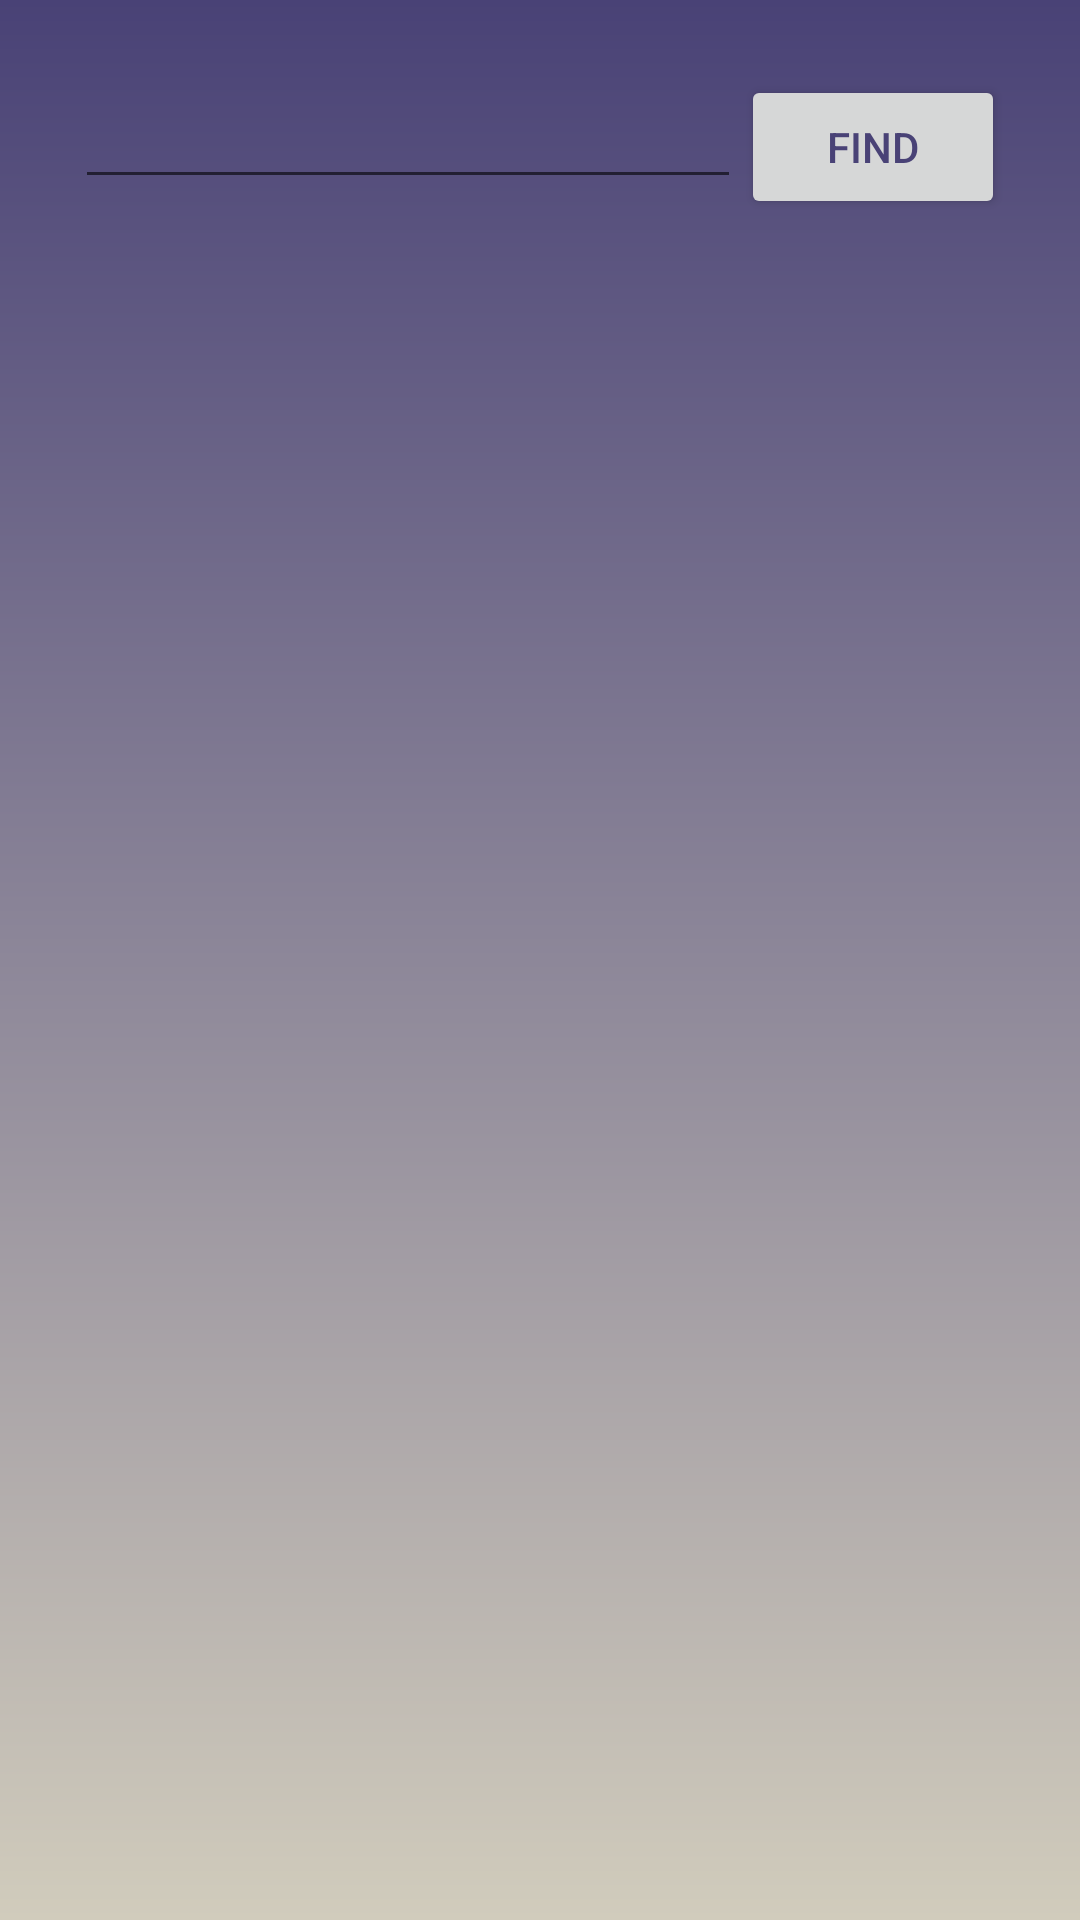

Layout XML and referenced resources for this Android screen:
<!-- AndroidManifest.xml: application theme AppTheme -->
<!-- res/layout/country_activity.xml -->
<?xml version="1.0" encoding="utf-8"?>
<androidx.constraintlayout.widget.ConstraintLayout xmlns:android="http://schemas.android.com/apk/res/android"
    xmlns:app="http://schemas.android.com/apk/res-auto"
    xmlns:tools="http://schemas.android.com/tools"
    android:orientation="vertical"
    android:layout_width="match_parent"
    android:layout_height="match_parent"
    android:padding="25dp"
    android:background="@drawable/bg_gradient">

    <LinearLayout
        android:id="@id/tv_tet"
        android:layout_width="match_parent"
        android:layout_height="wrap_content"
        app:layout_constraintTop_toTopOf="parent"
        tools:layout_editor_absoluteX="25dp"
        android:orientation="horizontal">

        <EditText
            android:id="@+id/find_city_edit_text"
            android:layout_width="match_parent"
            android:layout_height="wrap_content"
            android:layout_weight="1"
            android:gravity="center"
            android:text=""
            app:layout_constraintTop_toTopOf="parent"></EditText>

        <Button
            android:id="@+id/find_city_button"
            android:text="find"
            android:textColor="@color/colorDarkBluePalette"
            android:layout_width="wrap_content"
            android:layout_height="wrap_content"
            >
        </Button>
    </LinearLayout>




    <androidx.recyclerview.widget.RecyclerView
        android:id="@+id/recycler_view"
        android:layout_width="match_parent"
        android:layout_height="300dp"
        android:clipToPadding="false"

        app:layout_constraintTop_toBottomOf="@+id/tv_tet"

        tools:listitem="@layout/country_item"></androidx.recyclerview.widget.RecyclerView>
</androidx.constraintlayout.widget.ConstraintLayout>
<!-- res/layout/country_item.xml (included above) -->
<?xml version="1.0" encoding="utf-8"?>
<androidx.cardview.widget.CardView xmlns:android="http://schemas.android.com/apk/res/android"
    android:layout_width="match_parent"
    android:layout_height="wrap_content"
    android:layout_margin="8dp"
    >

    <LinearLayout
        android:layout_width="match_parent"
        android:layout_height="match_parent"
        android:background="@color/colorDarkBluePalette"
        android:padding="10dp"
        android:layout_gravity="right"
        android:orientation="horizontal">

        <TextView
            android:id="@+id/country_name"
            android:layout_width="wrap_content"
            android:layout_height="match_parent"
            android:layout_marginEnd="1dp"
            android:layout_weight="1"
            android:gravity="center"
            android:text="asdasds"
            android:textColor="@color/colorGreyPalette"></TextView>

        <Button
            android:id="@+id/imageview_viewholder_city_weather_delete_city"
            android:layout_width="40dp"
            android:layout_height="40dp"
            android:layout_gravity="right"
            android:layout_marginEnd="1dp"
            android:background="@drawable/delete_cross_icon" />
    </LinearLayout>


</androidx.cardview.widget.CardView>
<!-- resources referenced by this layout -->
<resources>
  <color name="colorDarkBluePalette">#494276</color>
  <color name="colorGreyPalette">#D1CCBC</color>
  <!-- drawable bg_gradient (drawable) -->
  <?xml version="1.0" encoding="utf-8"?>
  <shape xmlns:android="http://schemas.android.com/apk/res/android"
      android:shape="rectangle">
      <gradient
          android:angle="90"
          android:startColor="@color/colorGreyPalette"
          android:endColor="@color/colorDarkBluePalette"
          android:type="linear">
      </gradient>
  </shape>
  <!-- drawable delete_cross_icon (drawable) -->
  <?xml version="1.0" encoding="utf-8"?>
  <vector xmlns:android="http://schemas.android.com/apk/res/android" xmlns:aapt="http://schemas.android.com/aapt"
      android:viewportWidth="32"
      android:viewportHeight="32"
      android:width="350dp"
      android:height="350dp">
      <path
          android:pathData="M17.459 16.014l8.239 -8.194c0.395 -0.391 0.395 -1.024 0 -1.414c-0.394 -0.391 -1.034 -0.391 -1.428 0l-8.232 8.187L7.73 6.284c-0.394 -0.395 -1.034 -0.395 -1.428 0c-0.394 0.396 -0.394 1.037 0 1.432l8.302 8.303l-8.332 8.286c-0.394 0.391 -0.394 1.024 0 1.414c0.394 0.391 1.034 0.391 1.428 0l8.325 -8.279l8.275 8.276c0.394 0.395 1.034 0.395 1.428 0c0.394 -0.396 0.394 -1.037 0 -1.432L17.459 16.014z"
          android:fillColor="#FFFFFF" />
  </vector>
  <style name="AppTheme" parent="Theme.AppCompat.Light.DarkActionBar">
          
          <item name="colorPrimary">@color/colorPrimary</item>
          <item name="colorPrimaryDark">@color/colorPrimaryDark</item>
          <item name="colorAccent">@color/colorAccent</item>
      </style>
  <color name="colorPrimary">#6200EE</color>
  <color name="colorPrimaryDark">#3700B3</color>
  <color name="colorAccent">#03DAC5</color>
</resources>
